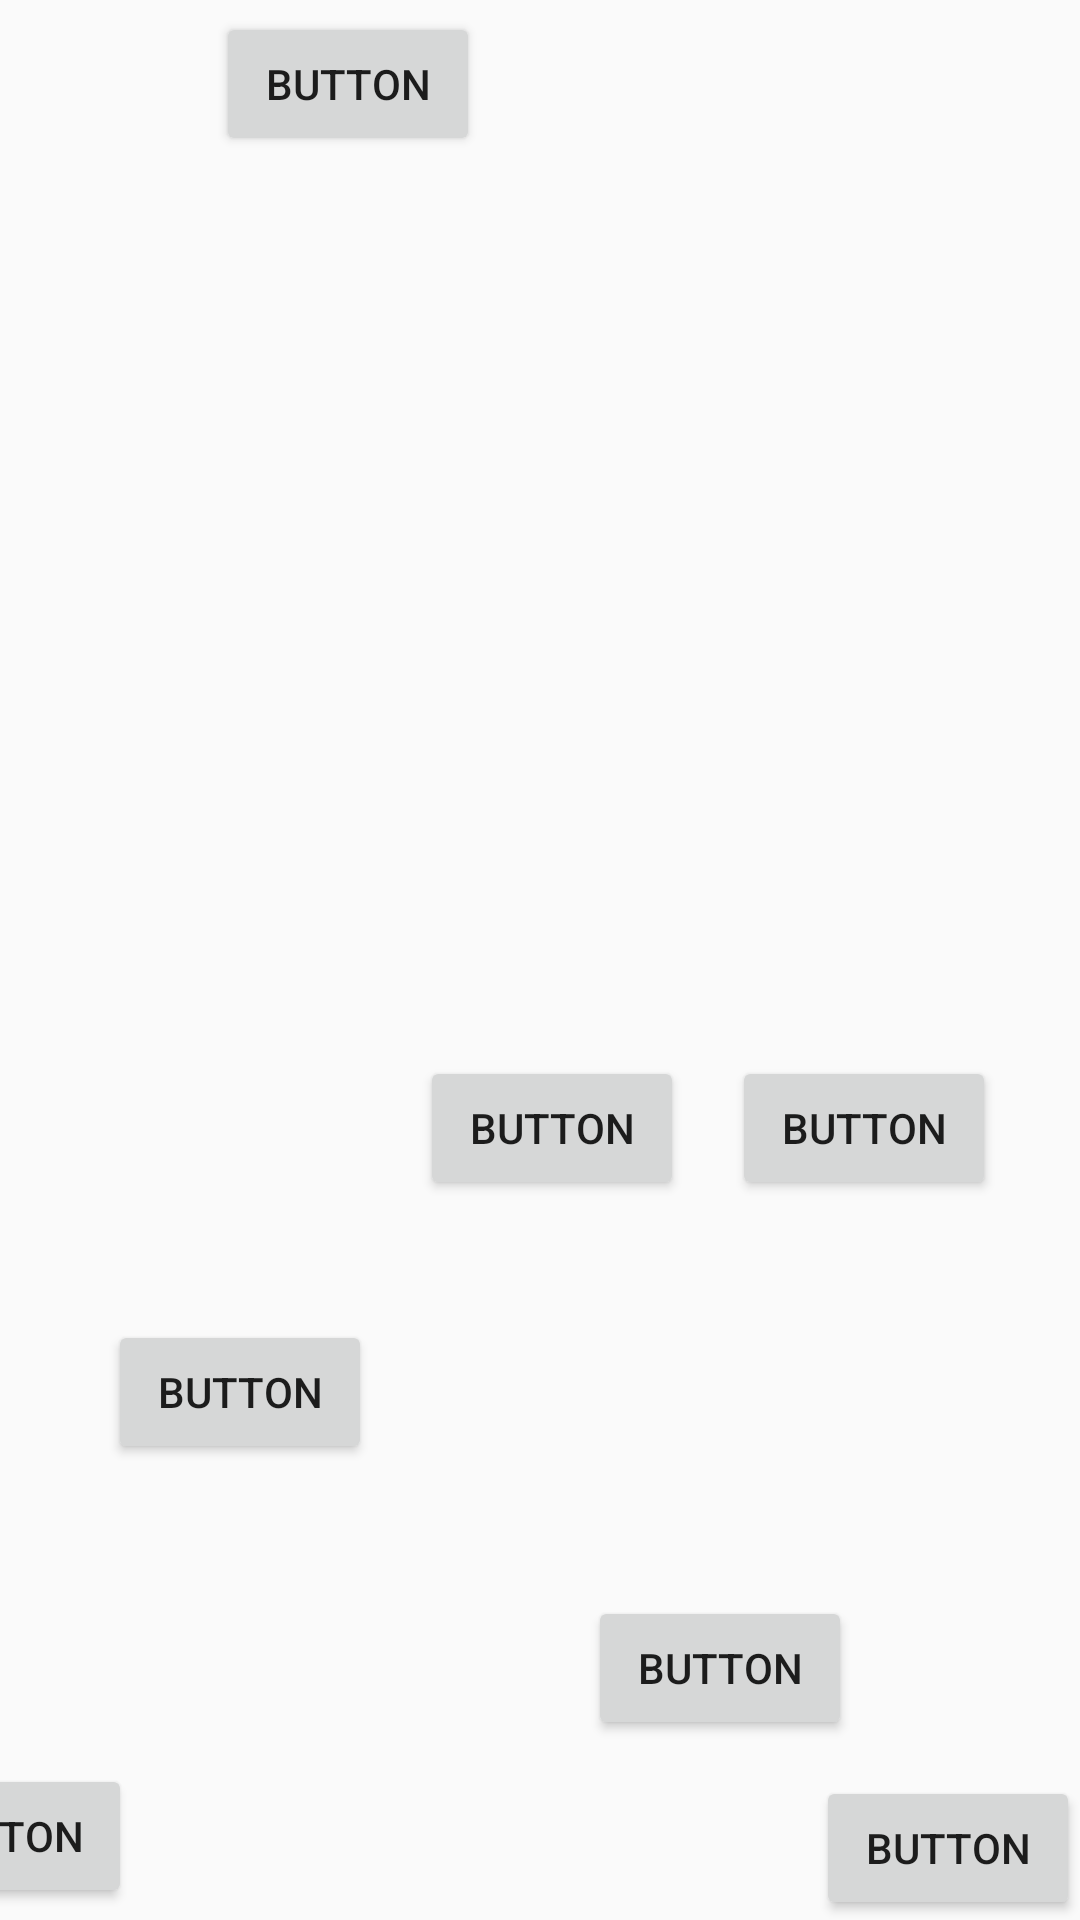

Here is an Android app screen rendered from its layout file. Give the layout XML and the strings, colors and styles it references.
<!-- AndroidManifest.xml: application theme Theme.Maleku -->
<!-- res/layout/h3p6.xml -->
<?xml version="1.0" encoding="utf-8"?>
<android.support.constraint.ConstraintLayout xmlns:android="http://schemas.android.com/apk/res/android"
    xmlns:app="http://schemas.android.com/apk/res-auto"
    xmlns:tools="http://schemas.android.com/tools"
android:layout_width="match_parent"
    android:layout_height="match_parent"
    android:background="@drawable/novela_grafica_ec408_imprimir_12x18_2_compressed_pages_to_jpg_0045"
    tools:context
    =".Chapter3Part6">

    <Button
        android:id="@+id/returnBtn36"
        android:layout_width="wrap_content"
        android:layout_height="wrap_content"
        android:layout_marginEnd="316dp"
        android:layout_marginBottom="4dp"
        android:onClick="goPrevious"
        android:text="Button"
        app:layout_constraintBottom_toBottomOf="parent"
        app:layout_constraintEnd_toEndOf="parent" />

    <Button
        android:id="@+id/goH1P2"
        android:layout_width="wrap_content"
        android:layout_height="wrap_content"
        android:onClick="goNext"
        android:text="Button"
        app:layout_constraintBottom_toBottomOf="parent"
        app:layout_constraintEnd_toEndOf="parent" />

    <Button
        android:id="@+id/button99"
        android:layout_width="wrap_content"
        android:layout_height="wrap_content"
        android:layout_marginStart="72dp"
        android:layout_marginTop="4dp"
        android:onClick="audio1"
        android:text="Button"
        app:layout_constraintStart_toStartOf="parent"
        app:layout_constraintTop_toTopOf="parent" />

    <Button
        android:id="@+id/button100"
        android:layout_width="wrap_content"
        android:layout_height="wrap_content"
        android:layout_marginStart="36dp"
        android:layout_marginTop="440dp"
        android:onClick="audio2_1"
        android:text="Button"
        app:layout_constraintStart_toStartOf="parent"
        app:layout_constraintTop_toTopOf="parent" />

    <Button
        android:id="@+id/button101"
        android:layout_width="wrap_content"
        android:layout_height="wrap_content"
        android:layout_marginEnd="76dp"
        android:layout_marginBottom="60dp"
        android:onClick="audio3"
        android:text="Button"
        app:layout_constraintBottom_toBottomOf="parent"
        app:layout_constraintEnd_toEndOf="parent" />

    <Button
        android:id="@+id/button167"
        android:layout_width="wrap_content"
        android:layout_height="wrap_content"
        android:layout_marginStart="16dp"
        android:layout_marginBottom="240dp"
        android:onClick="audio2_2"
        android:text="Button"
        app:layout_constraintBottom_toBottomOf="parent"
        app:layout_constraintStart_toEndOf="@+id/button100" />

    <Button
        android:id="@+id/button168"
        android:layout_width="wrap_content"
        android:layout_height="wrap_content"
        android:layout_marginStart="16dp"
        android:layout_marginBottom="240dp"
        android:onClick="audio2_3"
        android:text="Button"
        app:layout_constraintBottom_toBottomOf="parent"
        app:layout_constraintStart_toEndOf="@+id/button167" />

</android.support.constraint.ConstraintLayout>
<!-- resources referenced by this layout -->
<resources>
  <style name="Theme.Maleku" parent="Theme.AppCompat.Light.DarkActionBar">
          
          <item name="colorPrimary">@color/black</item>
          <item name="colorPrimaryDark">@color/black</item>
          <item name="colorAccent">@color/teal_200</item>
          
      </style>
  <!-- not gathered from this repository: default colours our renderer supplied (Android Studio template values) -->
  <color name="teal_200">#FF03DAC5</color>
  <color name="black">#FF000000</color>
</resources>
